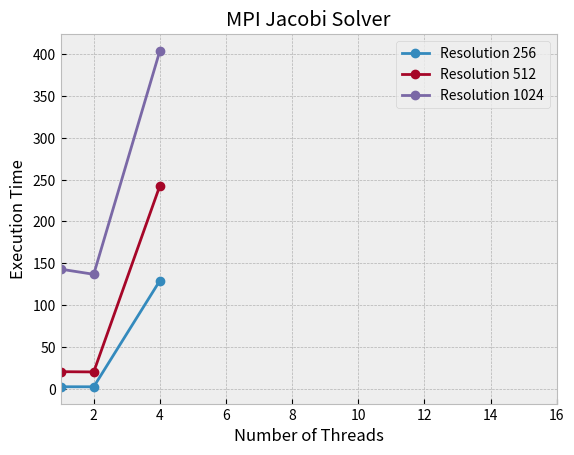
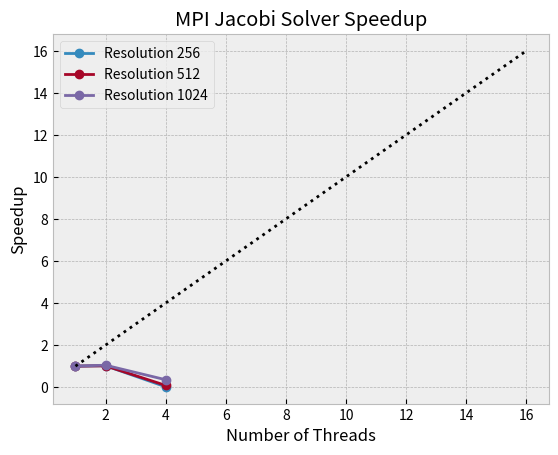
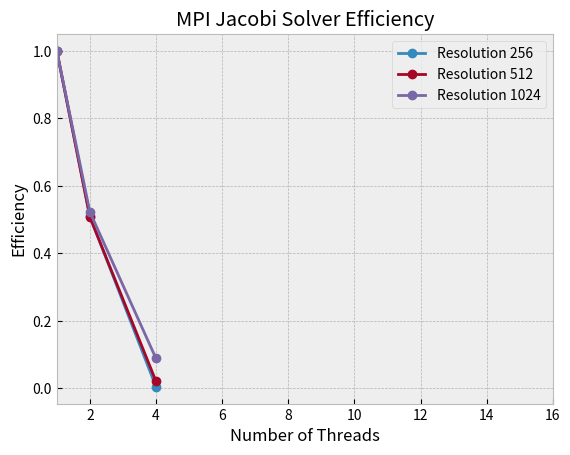

The matplotlib source for these figures, in order:
import matplotlib.pyplot as plt
plt.style.use('bmh')

pixels = [256, 512, 1024]
methods = ["openmp", "mpi", "cuda"]
solvers = ["jacobi", "gauss_seidel"]
threads = [1, 2, 4, 8, 16]

# Initialize the dictionary
tests = {method: {solver: {thread: {"x": pixels, "y": [0] * len(pixels)} for thread in threads} for solver in solvers} for method in methods}

# OpenMP
tests["mpi"]["jacobi"][1]["y"] =  [2.392, 20.846, 140.121] #8
tests["mpi"]["jacobi"][2]["y"] =  [1.248, 10.939, 76.065] #15
tests["mpi"]["jacobi"][4]["y"] =  [0.714, 5.001, 34.738]
tests["mpi"]["jacobi"][8]["y"] =  [0.488, 2.804, 19.375]
tests["mpi"]["jacobi"][16]["y"] = [0.450, 1.831, 9.097] 

# tests["openmp"]["gauss_seidel"][1]["y"] = [10, 20, 30, 40]
# tests["openmp"]["gauss_seidel"][2]["y"] = [10, 20, 30, 40]
# tests["openmp"]["gauss_seidel"][4]["y"] = [10, 20, 30, 40]
# tests["openmp"]["gauss_seidel"][8]["y"] = [10, 20, 30, 40]
# tests["openmp"]["gauss_seidel"][16]["y"] = [10, 20, 30, 40]

# MPI
# tests["mpi"]["gauss_seidel"][4]["y"] = [15, 25, 35, 45]

# Plotting
line_256 = [[2.345, 2.301, 129.209 ],
            [1,2,4],"256"]
line_512 = [[20.357, 20.059, 242.742],
            [1,2,4],"512"]
line_1024 = [[142.973, 136.805, 404.112],
             [1,2,4],"1024"]
line_2048 = [[],
             [1,2,4],"2048"]

# execution time
plt.figure()
for line in [line_256, line_512, line_1024]:
    x = line[1]
    y = line[0]
    plt.plot(x, y, label=f'Resolution {line[2]}', marker='o')
plt.title('MPI Jacobi Solver')
plt.xlabel('Number of Threads')
plt.ylabel('Execution Time')
plt.legend()
plt.xlim(1, 16)
plt.show()

# speedup
line_perfect = [[1, 2, 4, 8, 16],[1,2,4,8,16],"Perfect"]
plt.figure()
for line in [line_256, line_512, line_1024]:
    x = line[1]
    y = [line[0][0]/val for val in line[0]]
    plt.plot(x, y, label=f'Resolution {line[2]}', marker='o')
plt.plot(line_perfect[0], line_perfect[0], linestyle='dotted', color='black')
plt.title('MPI Jacobi Solver Speedup')
plt.xlabel('Number of Threads')
plt.ylabel('Speedup')
plt.legend()
plt.show()

# efficiency
plt.figure()
for line in [line_256, line_512, line_1024]:
    x = line[1]
    y = [line[0][0]/(Tp*P) for Tp, P in zip(line[0],line[1])]
    plt.plot(x, y, label=f'Resolution {line[2]}', marker='o')
plt.title('MPI Jacobi Solver Efficiency')
plt.xlabel('Number of Threads')
plt.ylabel('Efficiency')
plt.legend()
plt.xlim(1, 16)
plt.show()